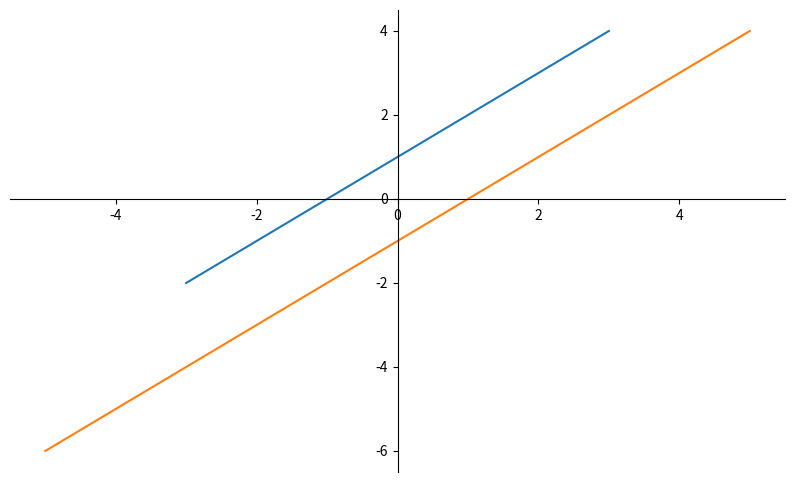

Write the Python code that produced this figure.
from matplotlib import pyplot as plt
import numpy as np


def coor_axis_graph(x_range_list):
    fig = plt.figure(figsize=(10, 6))
    ax = fig.add_subplot(1, 1, 1)  # figure로 만든 공간안에 add_subplot을 통해 1칸을 만들고 그것을 객체화
    # Move left and lower axes to (0,0) point.
    ax.spines['left'].set_position('zero')  # spines는 matplotlib에 있다.
    ax.spines['bottom'].set_position('zero')

    # Eliminate upper and right axes. 우축과 상축 색 없애서 안보이게
    ax.spines['right'].set_visible(False)
    ax.spines['top'].set_visible(False)

    # Show ticks in the left and lower axes only. 좌축과 하축에만 눈금표시
    ax.xaxis.set_tick_params(bottom=True, top=False)
    ax.yaxis.set_tick_params(left=True, right=False)

    list_x = [];
    list_y = [];
    list = [];
    for (y,x) in x_range_list:
        # list_x.append(x)
        # list_y.append(y(x))
        plt.plot(x , y(x))
        # list.append([x , y(x)])

    # plt.plot(list)
    plt.show()

coor_axis_graph([(lambda x: x + 1 , np.arange(-3, 4, 1)), (lambda x: x - 1, np.arange(-5, 6, 1))])